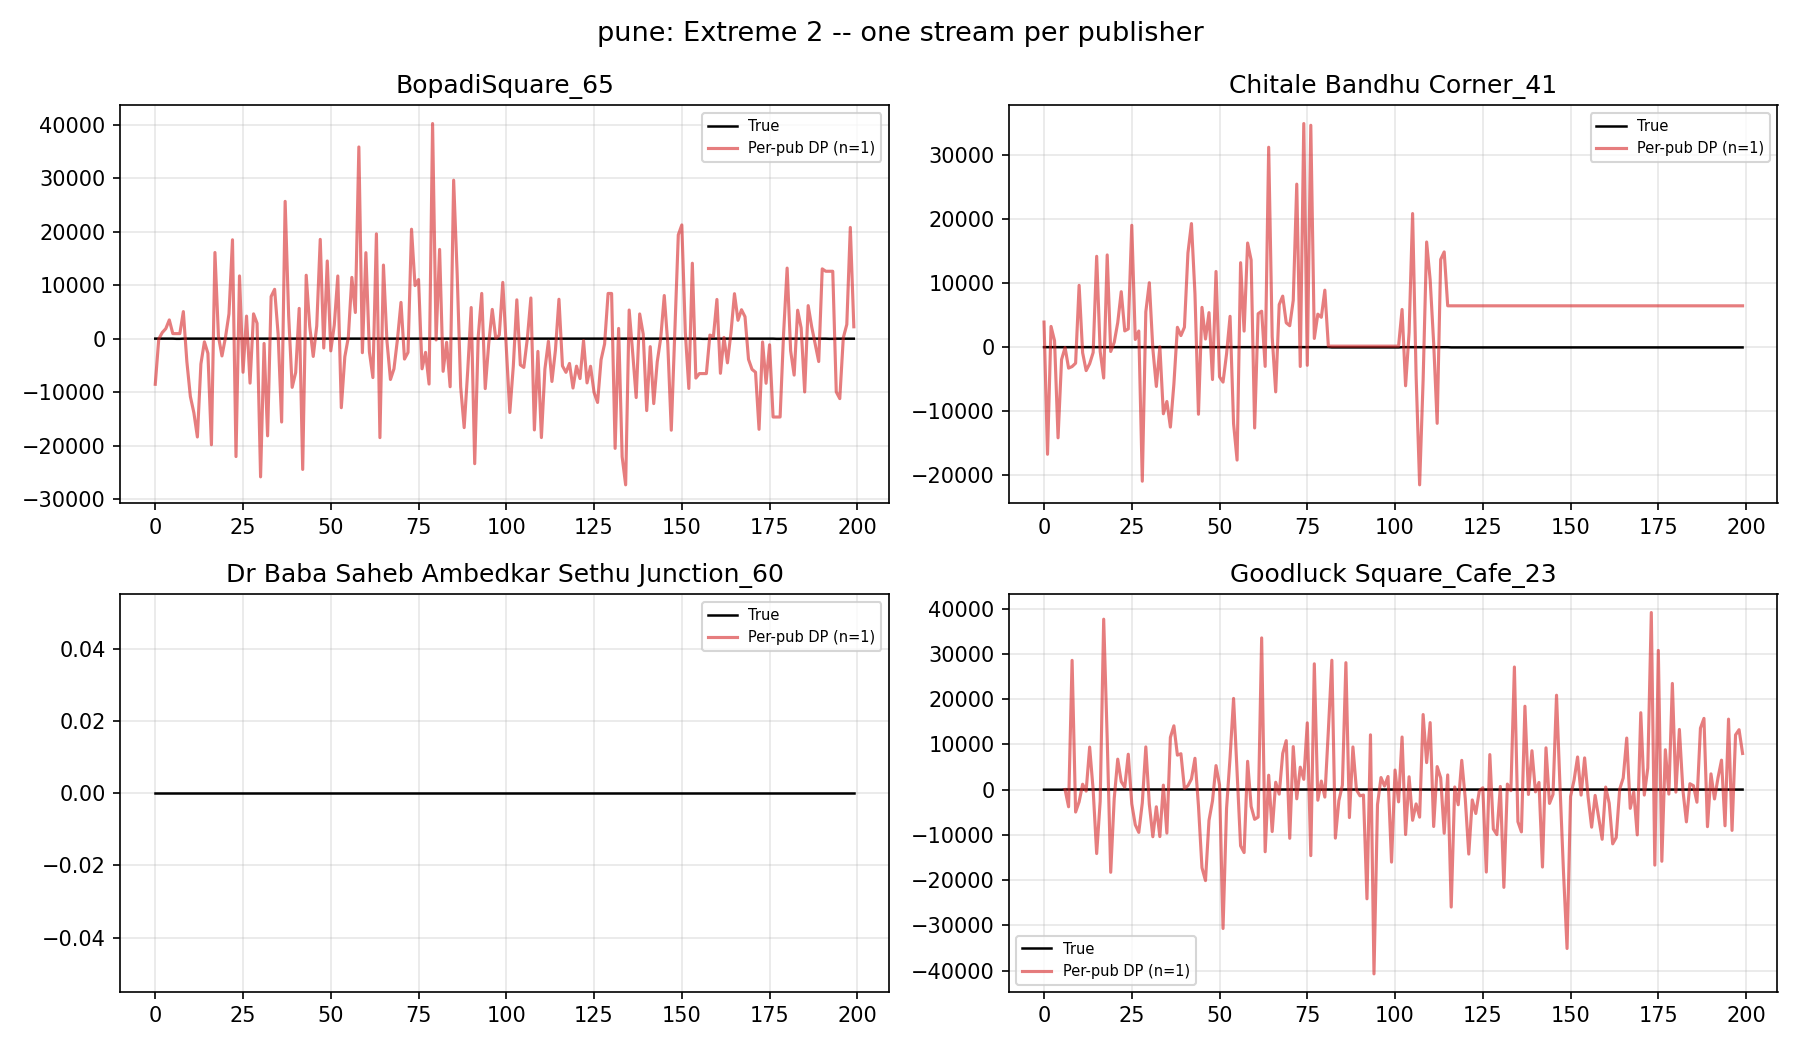

The table this chart was drawn from, first rows:
publisher_id, t, true, noisy
BopadiSquare_65, 0, 35.0, -8500
BopadiSquare_65, 1, 35.25, -12.62
BopadiSquare_65, 2, 35.5, 1173
BopadiSquare_65, 3, 35.0, 1901
BopadiSquare_65, 4, 35.0, 3531
BopadiSquare_65, 5, 35.0, 970.3
BopadiSquare_65, 6, 0.0, 970.3
BopadiSquare_65, 7, 0.0, 970.3
BopadiSquare_65, 8, 34.75, 5089
BopadiSquare_65, 9, 34.5, -4256
BopadiSquare_65, 10, 34.5, -10785
BopadiSquare_65, 11, 34.5, -13835
BopadiSquare_65, 12, 34.5, -18358
BopadiSquare_65, 13, 34.5, -4713
BopadiSquare_65, 14, 34.5, -560
BopadiSquare_65, 15, 34.5, -2715
BopadiSquare_65, 16, 34.5, -19807
BopadiSquare_65, 17, 34.5, 16141
BopadiSquare_65, 18, 34.25, 454.1
BopadiSquare_65, 19, 34.0, -3203
BopadiSquare_65, 20, 34.0, 254.8
BopadiSquare_65, 21, 34.0, 4681
BopadiSquare_65, 22, 34.0, 18517
BopadiSquare_65, 23, 34.25, -22013
BopadiSquare_65, 24, 34.5, 11761
BopadiSquare_65, 25, 34.5, -6253
BopadiSquare_65, 26, 34.5, 4249
BopadiSquare_65, 27, 35.0, -8289
BopadiSquare_65, 28, 35.0, 4670
BopadiSquare_65, 29, 35.0, 2904
BopadiSquare_65, 30, 35.0, -25817
BopadiSquare_65, 31, 35.25, -867.5
BopadiSquare_65, 32, 35.5, -18146
BopadiSquare_65, 33, 35.5, 7897
BopadiSquare_65, 34, 35.5, 9255
BopadiSquare_65, 35, 35.5, 842.2
BopadiSquare_65, 36, 35.5, -15561
BopadiSquare_65, 37, 35.5, 25701
BopadiSquare_65, 38, 35.5, 4345
BopadiSquare_65, 39, 35.5, -9076
BopadiSquare_65, 40, 35.75, -6307
BopadiSquare_65, 41, 36.0, 5691
BopadiSquare_65, 42, 36.25, -24420
BopadiSquare_65, 43, 36.5, 11889
BopadiSquare_65, 44, 36.5, 2328
BopadiSquare_65, 45, 36.5, -3295
BopadiSquare_65, 46, 36.5, 2410
BopadiSquare_65, 47, 36.5, 18596
BopadiSquare_65, 48, 36.25, -1724
BopadiSquare_65, 49, 35.83, 14555
BopadiSquare_65, 50, 35.0, -2257
BopadiSquare_65, 51, 34.75, 2581
BopadiSquare_65, 52, 34.5, 11753
BopadiSquare_65, 53, 34.5, -12884
BopadiSquare_65, 54, 34.5, -3359
BopadiSquare_65, 55, 34.5, 280.9
BopadiSquare_65, 56, 34.5, 11486
BopadiSquare_65, 57, 34.5, 4919
BopadiSquare_65, 58, 34.5, 35869
BopadiSquare_65, 59, 34.5, -2598
... 1,140 more rows
